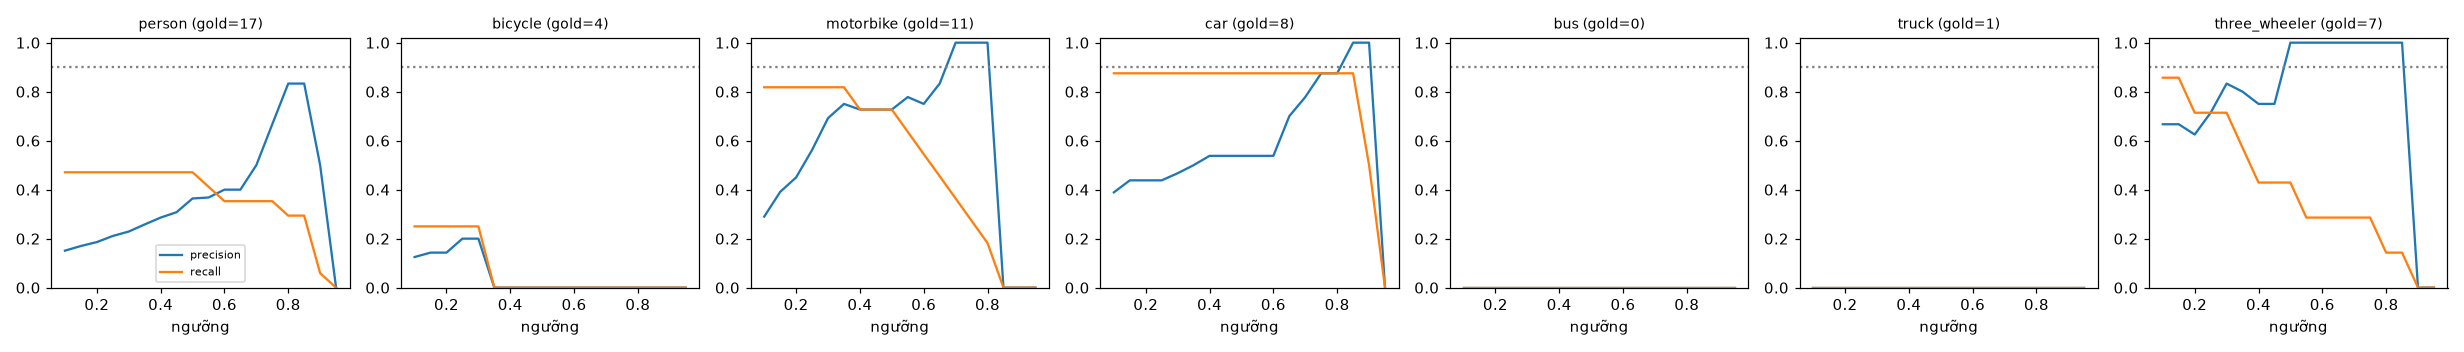

Data behind this chart, as committed beside it:
class, thr, tp, fp, fn, precision, recall, f1, n_gold
person, 0.1, 8, 45, 9, 0.151, 0.471, 0.229, 17
person, 0.15, 8, 39, 9, 0.17, 0.471, 0.25, 17
person, 0.2, 8, 35, 9, 0.186, 0.471, 0.267, 17
person, 0.25, 8, 30, 9, 0.211, 0.471, 0.291, 17
person, 0.3, 8, 27, 9, 0.229, 0.471, 0.308, 17
person, 0.35, 8, 23, 9, 0.258, 0.471, 0.333, 17
person, 0.4, 8, 20, 9, 0.286, 0.471, 0.356, 17
person, 0.45, 8, 18, 9, 0.308, 0.471, 0.372, 17
person, 0.5, 8, 14, 9, 0.364, 0.471, 0.41, 17
person, 0.55, 7, 12, 10, 0.368, 0.412, 0.389, 17
person, 0.6, 6, 9, 11, 0.4, 0.353, 0.375, 17
person, 0.65, 6, 9, 11, 0.4, 0.353, 0.375, 17
person, 0.7, 6, 6, 11, 0.5, 0.353, 0.414, 17
person, 0.75, 6, 3, 11, 0.667, 0.353, 0.462, 17
person, 0.8, 5, 1, 12, 0.833, 0.294, 0.435, 17
person, 0.85, 5, 1, 12, 0.833, 0.294, 0.435, 17
person, 0.9, 1, 1, 16, 0.5, 0.059, 0.105, 17
person, 0.95, 0, 0, 17, 0.0, 0.0, 0.0, 17
bicycle, 0.1, 1, 7, 3, 0.125, 0.25, 0.167, 4
bicycle, 0.15, 1, 6, 3, 0.143, 0.25, 0.182, 4
bicycle, 0.2, 1, 6, 3, 0.143, 0.25, 0.182, 4
bicycle, 0.25, 1, 4, 3, 0.2, 0.25, 0.222, 4
bicycle, 0.3, 1, 4, 3, 0.2, 0.25, 0.222, 4
bicycle, 0.35, 0, 4, 4, 0.0, 0.0, 0.0, 4
bicycle, 0.4, 0, 4, 4, 0.0, 0.0, 0.0, 4
bicycle, 0.45, 0, 2, 4, 0.0, 0.0, 0.0, 4
bicycle, 0.5, 0, 2, 4, 0.0, 0.0, 0.0, 4
bicycle, 0.55, 0, 1, 4, 0.0, 0.0, 0.0, 4
bicycle, 0.6, 0, 0, 4, 0.0, 0.0, 0.0, 4
bicycle, 0.65, 0, 0, 4, 0.0, 0.0, 0.0, 4
bicycle, 0.7, 0, 0, 4, 0.0, 0.0, 0.0, 4
bicycle, 0.75, 0, 0, 4, 0.0, 0.0, 0.0, 4
bicycle, 0.8, 0, 0, 4, 0.0, 0.0, 0.0, 4
bicycle, 0.85, 0, 0, 4, 0.0, 0.0, 0.0, 4
bicycle, 0.9, 0, 0, 4, 0.0, 0.0, 0.0, 4
bicycle, 0.95, 0, 0, 4, 0.0, 0.0, 0.0, 4
motorbike, 0.1, 9, 22, 2, 0.29, 0.818, 0.429, 11
motorbike, 0.15, 9, 14, 2, 0.391, 0.818, 0.529, 11
motorbike, 0.2, 9, 11, 2, 0.45, 0.818, 0.581, 11
motorbike, 0.25, 9, 7, 2, 0.562, 0.818, 0.667, 11
motorbike, 0.3, 9, 4, 2, 0.692, 0.818, 0.75, 11
motorbike, 0.35, 9, 3, 2, 0.75, 0.818, 0.783, 11
motorbike, 0.4, 8, 3, 3, 0.727, 0.727, 0.727, 11
motorbike, 0.45, 8, 3, 3, 0.727, 0.727, 0.727, 11
motorbike, 0.5, 8, 3, 3, 0.727, 0.727, 0.727, 11
motorbike, 0.55, 7, 2, 4, 0.778, 0.636, 0.7, 11
motorbike, 0.6, 6, 2, 5, 0.75, 0.545, 0.632, 11
motorbike, 0.65, 5, 1, 6, 0.833, 0.455, 0.588, 11
motorbike, 0.7, 4, 0, 7, 1.0, 0.364, 0.533, 11
motorbike, 0.75, 3, 0, 8, 1.0, 0.273, 0.429, 11
motorbike, 0.8, 2, 0, 9, 1.0, 0.182, 0.308, 11
motorbike, 0.85, 0, 0, 11, 0.0, 0.0, 0.0, 11
motorbike, 0.9, 0, 0, 11, 0.0, 0.0, 0.0, 11
motorbike, 0.95, 0, 0, 11, 0.0, 0.0, 0.0, 11
car, 0.1, 7, 11, 1, 0.389, 0.875, 0.538, 8
car, 0.15, 7, 9, 1, 0.438, 0.875, 0.583, 8
car, 0.2, 7, 9, 1, 0.438, 0.875, 0.583, 8
car, 0.25, 7, 9, 1, 0.438, 0.875, 0.583, 8
car, 0.3, 7, 8, 1, 0.467, 0.875, 0.609, 8
car, 0.35, 7, 7, 1, 0.5, 0.875, 0.636, 8
... 66 more rows
